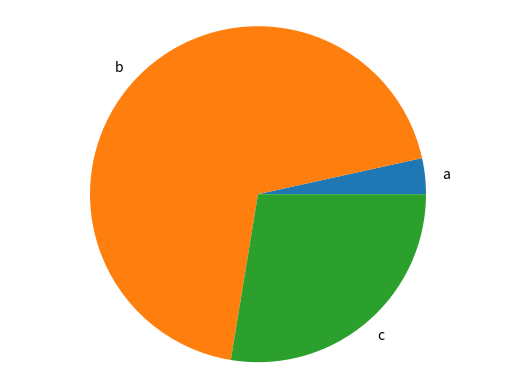

This figure's Python source:
import matplotlib.pyplot as plt

def generate_bar_chart(labels, values):
  fig, ax = plt.subplots()
  ax.bar(labels,values)
  plt.show()

def generate_pie_chart(labels, values):
  fig, ax = plt.subplots()
  ax.pie(values, labels = labels)
  ax.axis('equal')
  plt.show()
  
if __name__ == '__main__':
    labels = ['a','b','c']
    values = [10,200,80]
    #generate_bar_chart(labels, values)
    generate_pie_chart(labels, values)
  
  